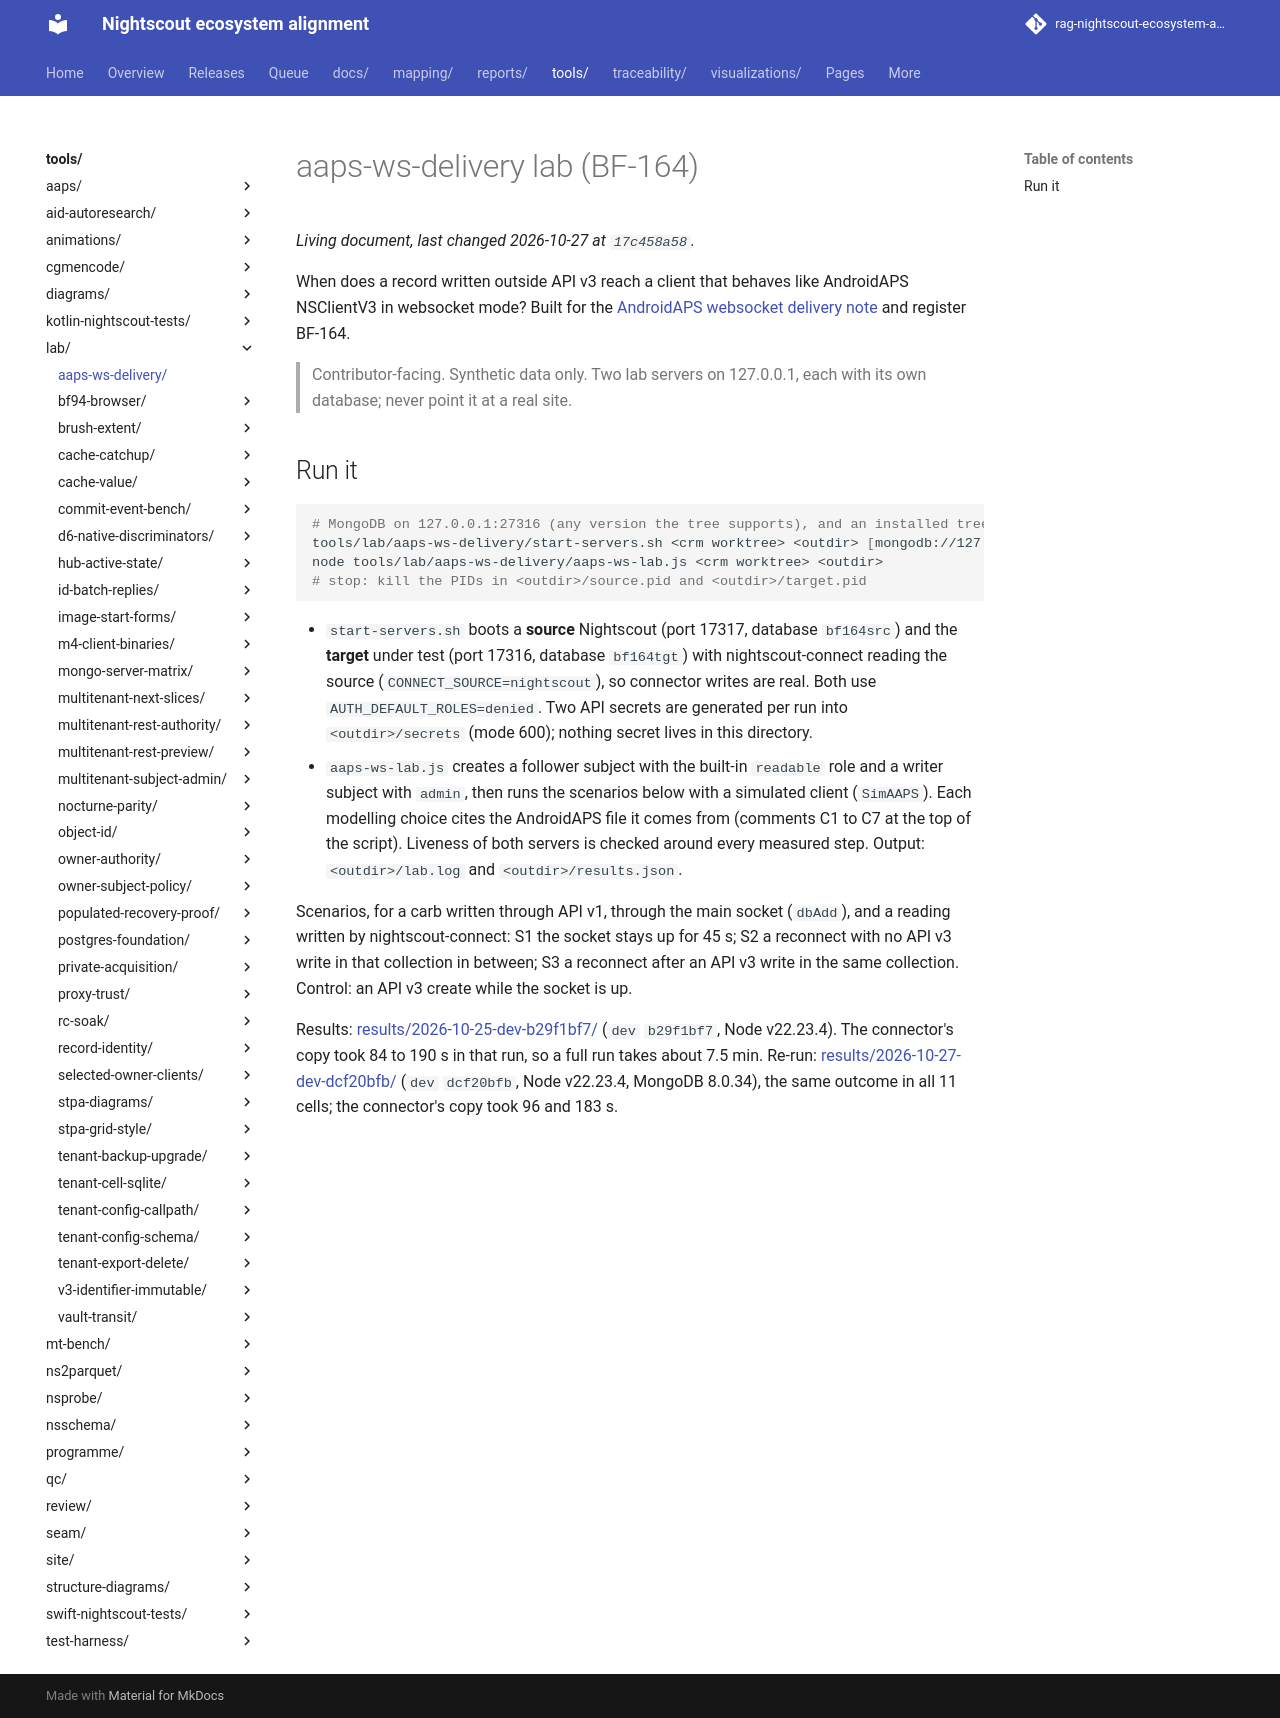

repository: bewest/rag-nightscout-ecosystem-alignment · page: tools/lab/aaps-ws-delivery/index.html · generator: mkdocs

# aaps-ws-delivery lab (BF-164)

When does a record written outside API v3 reach a client that behaves like AndroidAPS NSClientV3 in
websocket mode? Built for the
[AndroidAPS websocket delivery note](../../../docs/60-research/remedial/aaps-websocket-delivery-lab-2026-10-25.md)
and register BF-164.

> Contributor-facing. Synthetic data only. Two lab servers on 127.0.0.1, each with its own database;
> never point it at a real site.

## Run it

```sh
# MongoDB on 127.0.0.1:27316 (any version the tree supports), and an installed tree
tools/lab/aaps-ws-delivery/start-servers.sh <crm worktree> <outdir> [mongodb://127.0.0.1:27316]
node tools/lab/aaps-ws-delivery/aaps-ws-lab.js <crm worktree> <outdir>
# stop: kill the PIDs in <outdir>/source.pid and <outdir>/target.pid
```

- `start-servers.sh` boots a **source** Nightscout (port 17317, database `bf164src`) and the **target**
  under test (port 17316, database `bf164tgt`) with nightscout-connect reading the source
  (`CONNECT_SOURCE=nightscout`), so connector writes are real. Both use `AUTH_DEFAULT_ROLES=denied`.
  Two API secrets are generated per run into `<outdir>/secrets` (mode 600); nothing secret lives in
  this directory.
- `aaps-ws-lab.js` creates a follower subject with the built-in `readable` role and a writer subject
  with `admin`, then runs the scenarios below with a simulated client (`SimAAPS`). Each modelling
  choice cites the AndroidAPS file it comes from (comments C1 to C7 at the top of the script).
  Liveness of both servers is checked around every measured step. Output: `<outdir>/lab.log` and
  `<outdir>/results.json`.

Scenarios, for a carb written through API v1, through the main socket (`dbAdd`), and a reading written
by nightscout-connect: S1 the socket stays up for 45 s; S2 a reconnect with no API v3 write in that
collection in between; S3 a reconnect after an API v3 write in the same collection. Control: an API v3
create while the socket is up.

Results: [results/2026-10-25-dev-b29f1bf7/](results/2026-10-25-dev-b29f1bf7/) (`dev` `b29f1bf7`,
Node v22.23.4). The connector's copy took 84 to 190 s in that run, so a full run takes about 7.5 min.
Re-run: [results/2026-10-27-dev-dcf20bfb/](results/2026-10-27-dev-dcf20bfb/) (`dev` `dcf20bfb`, Node v22.23.4,
MongoDB 8.0.34), the same outcome in all 11 cells; the connector's copy took 96 and 183 s.
